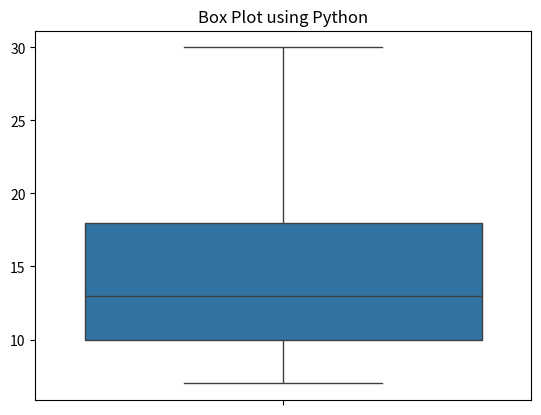

Write the Python code that produced this figure.

# Make Box
import seaborn as sns
import matplotlib.pyplot as plt

data=[7,15,13,18,19,10,9,11,30]
sns.boxplot(data=data)

plt.title('Box Plot using Python')

plt.show()